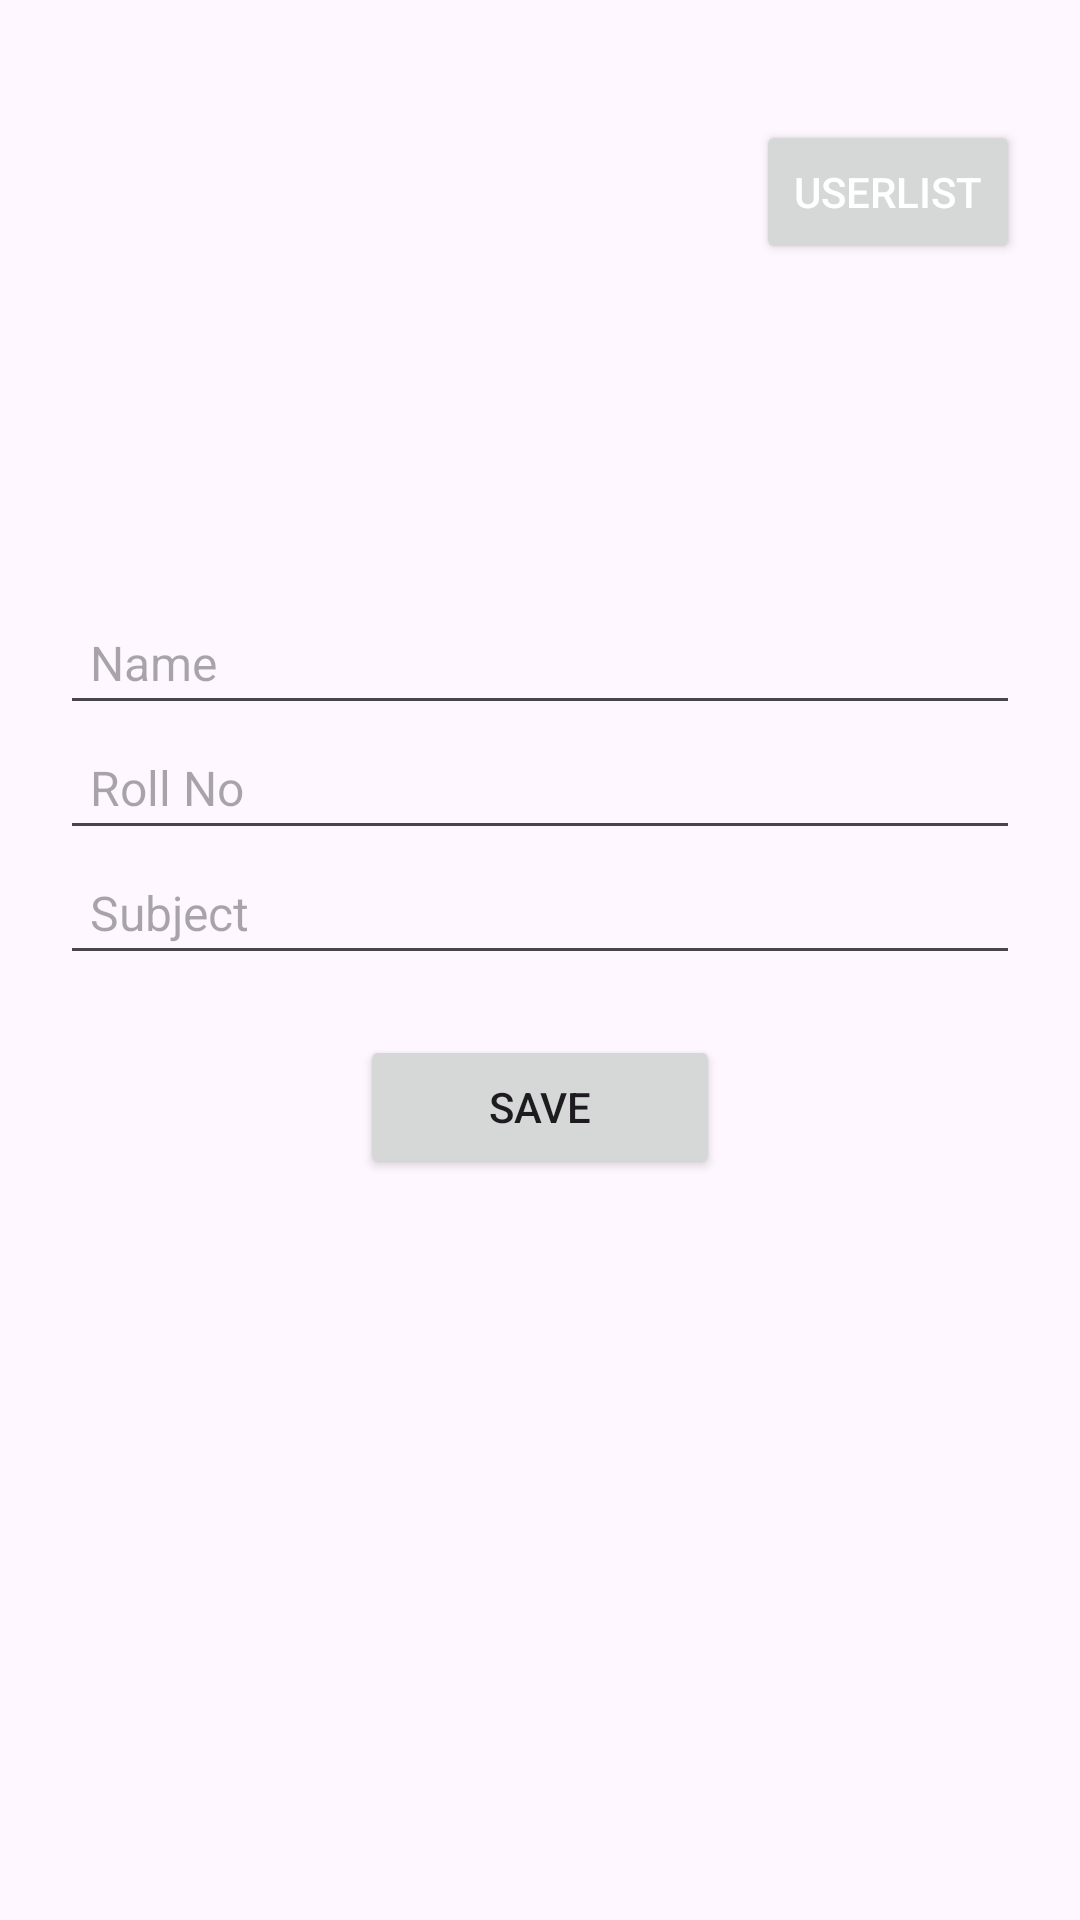

Android layout source for this screen:
<!-- AndroidManifest.xml: application theme Theme.MvvmRealTimeDatabase -->
<!-- res/layout/fragment_create_user.xml -->
<?xml version="1.0" encoding="utf-8"?>
<LinearLayout xmlns:android="http://schemas.android.com/apk/res/android"
    android:layout_width="match_parent"
    android:layout_height="match_parent"
    android:orientation="vertical"
    android:weightSum="1"
    android:padding="20dp">

    <LinearLayout
        android:layout_width="match_parent"
        android:layout_height="0dp"
        android:layout_weight=".3"
        android:gravity="end">

        <Button
            android:id="@+id/btnShow"
            android:layout_width="wrap_content"
            android:layout_height="wrap_content"
            android:layout_marginTop="20dp"
            android:text="UserList"
            android:textColor="@color/white"/>
    </LinearLayout>

    <LinearLayout
        android:layout_width="match_parent"
        android:layout_height="0dp"
        android:layout_weight=".7"
        android:orientation="vertical">

        <EditText
            android:id="@+id/etName"
            android:layout_width="match_parent"
            android:layout_height="wrap_content"
            android:hint="Name"
            android:padding="10dp"
            android:textSize="16sp" />

        <EditText
            android:id="@+id/etRoll"
            android:layout_width="match_parent"
            android:layout_height="wrap_content"
            android:hint="Roll No"
            android:padding="10dp"
            android:textSize="16sp" />

        <EditText
            android:id="@+id/etSubject"
            android:layout_width="match_parent"
            android:layout_height="wrap_content"
            android:hint="Subject"
            android:padding="10dp"
            android:textSize="16sp" />

        <Button
            android:id="@+id/btnSave"
            android:layout_width="120dp"
            android:layout_height="wrap_content"
            android:text="Save"
            android:layout_gravity="center"
            android:layout_marginTop="20dp" />
    </LinearLayout>

</LinearLayout>
<!-- resources referenced by this layout -->
<resources>
  <style name="Theme.MvvmRealTimeDatabase" parent="Base.Theme.MvvmRealTimeDatabase" />
  <style name="Base.Theme.MvvmRealTimeDatabase" parent="Theme.Material3.DayNight.NoActionBar">
          
          
      </style>
  <!-- not gathered from this repository: default colours our renderer supplied (Android Studio template values) -->
  <color name="white">#FFFFFFFF</color>
</resources>
